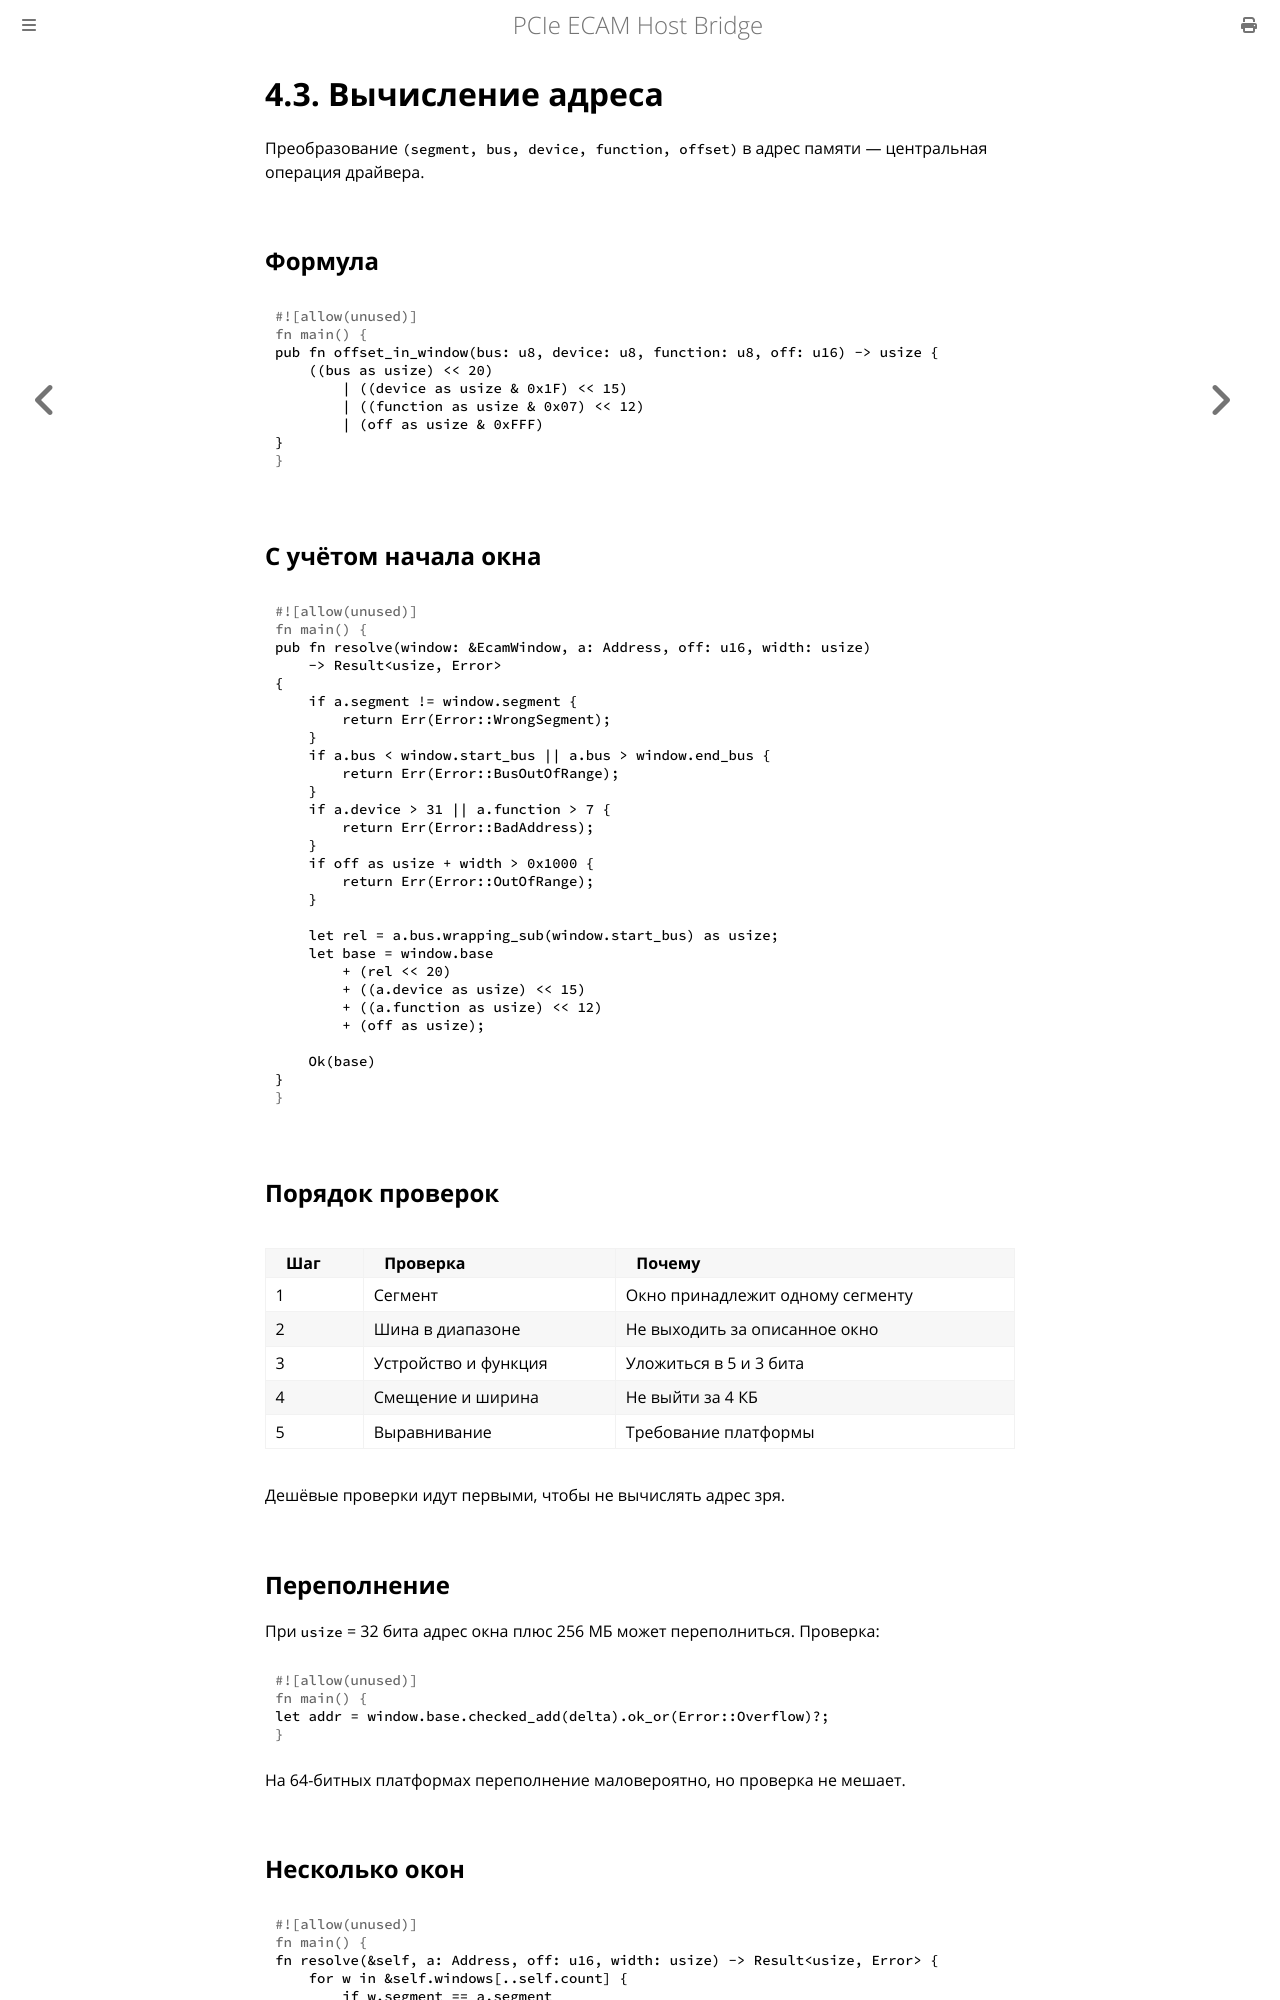

repository: MiCkEyZzZ/pcie-ecam · page: ch04-address.html · generator: mdbook

# 4.3. Вычисление адреса

Преобразование `(segment, bus, device, function, offset)` в адрес
памяти — центральная операция драйвера.

## Формула

```rust
pub fn offset_in_window(bus: u8, device: u8, function: u8, off: u16) -> usize {
    ((bus as usize) << 20)
        | ((device as usize & 0x1F) << 15)
        | ((function as usize & 0x07) << 12)
        | (off as usize & 0xFFF)
}
```

## С учётом начала окна

```rust
pub fn resolve(window: &EcamWindow, a: Address, off: u16, width: usize)
    -> Result<usize, Error>
{
    if a.segment != window.segment {
        return Err(Error::WrongSegment);
    }
    if a.bus < window.start_bus || a.bus > window.end_bus {
        return Err(Error::BusOutOfRange);
    }
    if a.device > 31 || a.function > 7 {
        return Err(Error::BadAddress);
    }
    if off as usize + width > 0x1000 {
        return Err(Error::OutOfRange);
    }

    let rel = a.bus.wrapping_sub(window.start_bus) as usize;
    let base = window.base
        + (rel << 20)
        + ((a.device as usize) << 15)
        + ((a.function as usize) << 12)
        + (off as usize);

    Ok(base)
}
```

## Порядок проверок

| Шаг | Проверка | Почему |
|-----|----------|--------|
| 1 | Сегмент | Окно принадлежит одному сегменту |
| 2 | Шина в диапазоне | Не выходить за описанное окно |
| 3 | Устройство и функция | Уложиться в 5 и 3 бита |
| 4 | Смещение и ширина | Не выйти за 4 КБ |
| 5 | Выравнивание | Требование платформы |

Дешёвые проверки идут первыми, чтобы не вычислять адрес зря.

## Переполнение

При `usize` = 32 бита адрес окна плюс 256 МБ может переполниться.
Проверка:

```rust
let addr = window.base.checked_add(delta).ok_or(Error::Overflow)?;
```

На 64-битных платформах переполнение маловероятно, но проверка
не мешает.
